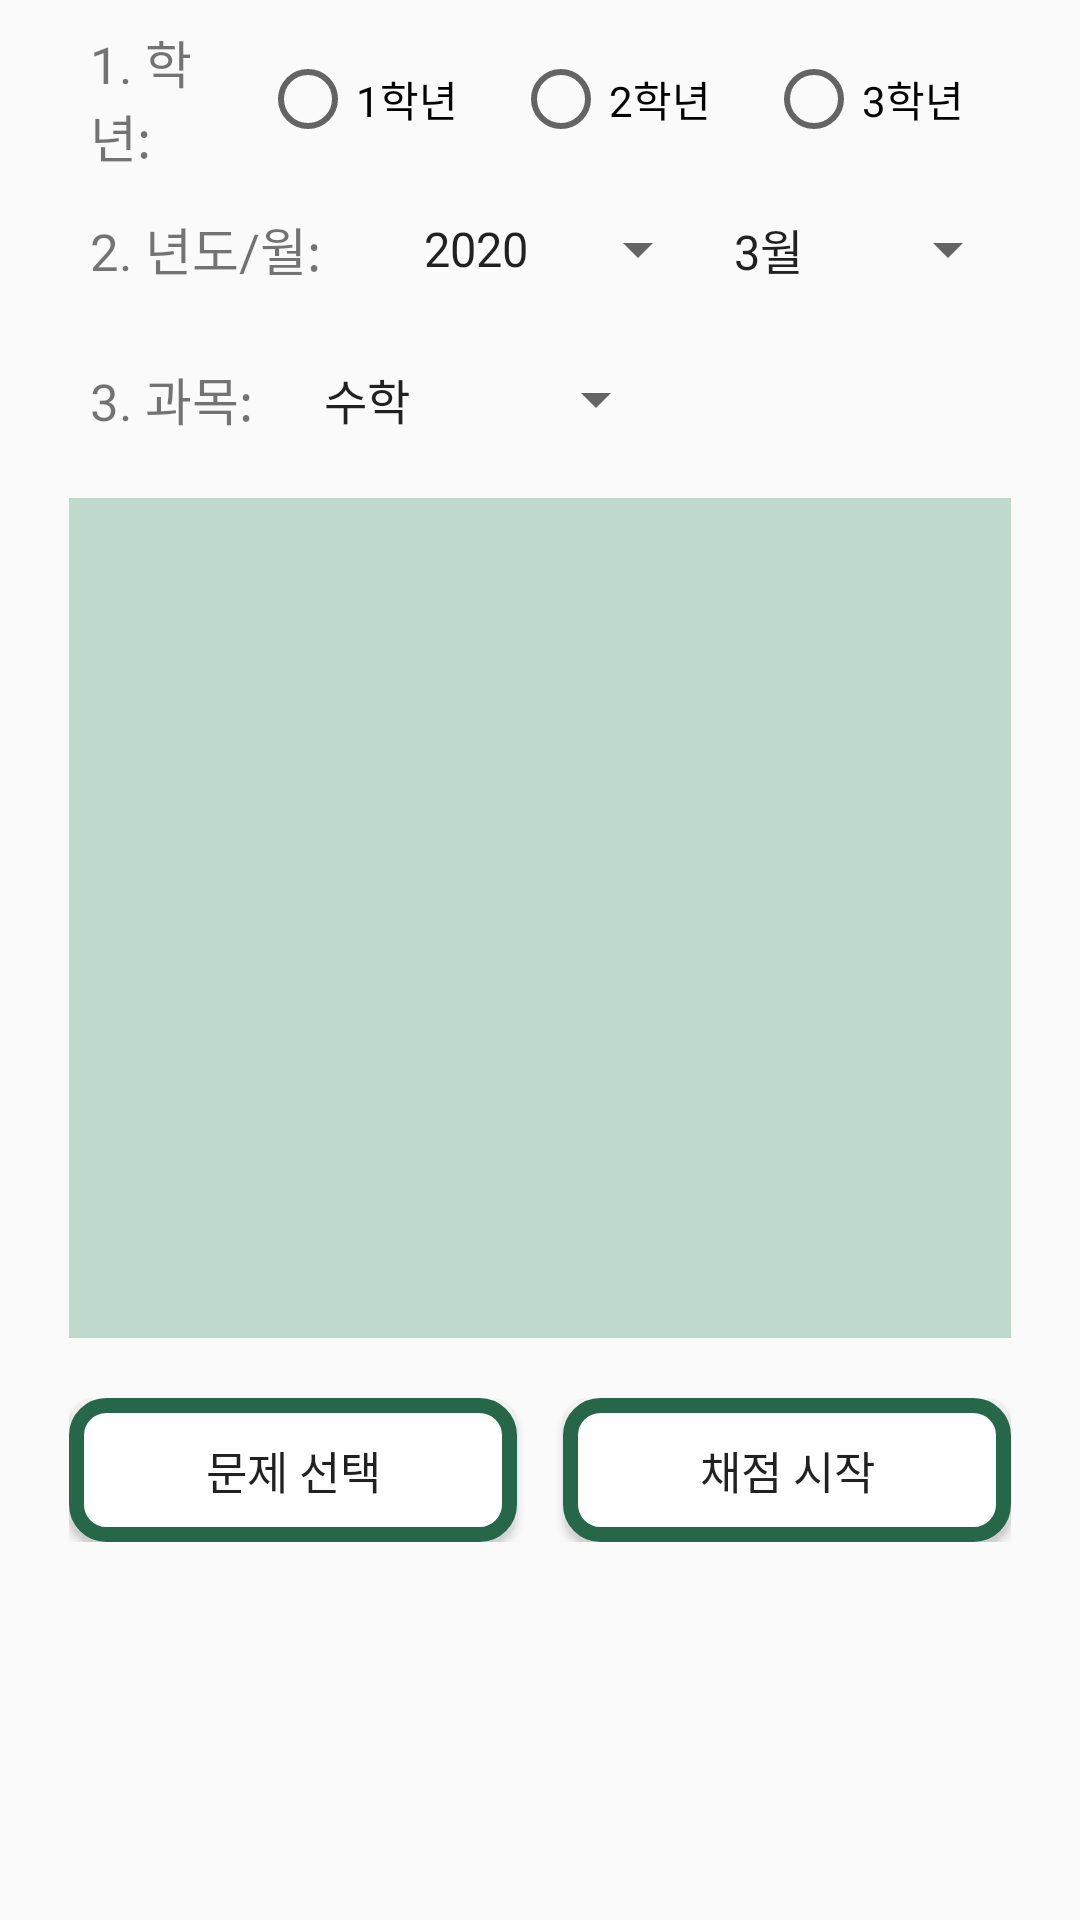

This screen was rendered from an Android layout file. Write that file and the resources it references.
<!-- AndroidManifest.xml: application theme AppTheme -->
<!-- res/layout/fragment_capture.xml -->
<?xml version="1.0" encoding="utf-8"?>

<LinearLayout xmlns:android="http://schemas.android.com/apk/res/android"
    xmlns:app="http://schemas.android.com/apk/res-auto"
    xmlns:tools="http://schemas.android.com/tools"
    android:layout_width="match_parent"
    android:layout_height="match_parent"
    android:orientation="vertical"
    android:paddingTop="8dp"
    android:paddingLeft="10dp"
    android:paddingRight="10dp"
    android:paddingBottom="8dp"
    tools:context=".MainActivity">

    <LinearLayout
        android:layout_width="match_parent"
        android:layout_height="50dp"
        android:layout_marginLeft="10dp"
        android:layout_marginRight="10dp"
        android:orientation="horizontal">

        <TextView
            android:layout_width="0dp"
            android:layout_height="wrap_content"
            android:layout_gravity="center_vertical"
            android:layout_marginLeft="10dp"
            android:layout_weight="1"
            android:fontFamily="@font/jua"
            android:text="1. 학년: "
            android:textSize="17sp" />

        <RadioGroup
            android:id="@+id/radioGroup"
            android:layout_width="0dp"
            android:layout_height="wrap_content"

            android:layout_gravity="center_vertical"
            android:layout_weight="5"
            android:orientation="horizontal">

            <RadioButton
                android:id="@+id/first"
                android:layout_width="0dp"
                android:layout_height="wrap_content"
                android:layout_marginLeft="5dp"
                android:layout_weight="1"
                android:fontFamily="@font/jua"
                android:text="1학년" />

            <RadioButton
                android:id="@+id/second"
                android:layout_width="0dp"
                android:layout_height="wrap_content"
                android:layout_weight="1"
                android:fontFamily="@font/jua"
                android:text="2학년" />

            <RadioButton
                android:id="@+id/third"
                android:layout_width="0dp"
                android:layout_height="wrap_content"
                android:layout_weight="1"
                android:fontFamily="@font/jua"
                android:text="3학년" />
        </RadioGroup>

    </LinearLayout>

    <LinearLayout
        android:layout_width="match_parent"
        android:layout_height="50dp"
        android:layout_marginLeft="10dp"
        android:layout_marginRight="10dp"
        android:orientation="horizontal">

        <TextView
            android:layout_width="0dp"
            android:layout_height="wrap_content"
            android:layout_gravity="center_vertical"
            android:layout_marginLeft="10dp"
            android:layout_weight="1"
            android:fontFamily="@font/jua"
            android:text="2. 년도/월: "
            android:textSize="17sp" />

        <Spinner
            android:id="@+id/year"
            android:layout_width="0dp"
            android:layout_height="wrap_content"
            android:layout_weight="1"
            android:layout_gravity="center_vertical"
            android:fontFamily="@font/jua"
            android:textSize="20sp"
            android:entries="@array/year"/>

        <Spinner
            android:id="@+id/month"
            android:layout_width="0dp"
            android:layout_height="wrap_content"
            android:layout_weight="1"
            android:layout_gravity="center_vertical"
            android:fontFamily="@font/jua"
            android:textSize="20sp"
            android:entries="@array/month"/>


    </LinearLayout>

    <LinearLayout
        android:layout_width="match_parent"
        android:layout_height="50dp"
        android:layout_marginLeft="10dp"
        android:layout_marginRight="10dp"
        android:orientation="horizontal">

        <TextView
            android:layout_width="70dp"
            android:layout_height="wrap_content"
            android:layout_gravity="center_vertical"
            android:layout_marginLeft="10dp"
            android:fontFamily="@font/jua"
            android:text="3. 과목: "
            android:textSize="17sp" />

        <Spinner
            android:id="@+id/subject"
            android:layout_width="wrap_content"
            android:layout_height="wrap_content"
            android:layout_gravity="center_vertical"
            android:fontFamily="@font/jua"
            android:textSize="20sp"
            android:entries="@array/subject"/>
    </LinearLayout>

    <GridView
        android:id="@+id/gridView"
        android:layout_width="match_parent"
        android:layout_height="280dp"
        android:layout_marginTop="8dp"
        android:layout_marginLeft="13dp"
        android:layout_marginRight="13dp"
        android:layout_marginBottom="10dp"
        android:background="#4D368A63"
        android:horizontalSpacing="8dp"
        android:numColumns="3"
        android:padding="10dp"
        android:verticalSpacing="10dp">

    </GridView>

    <LinearLayout
        android:layout_width="match_parent"
        android:layout_height="wrap_content"
        android:layout_marginBottom="10dp"
        android:layout_marginLeft="13dp"
        android:layout_marginRight="13dp"
        android:layout_marginTop="10dp"
        android:orientation="horizontal">

        <Button
            android:id="@+id/imageBtn"
            android:layout_width="0dp"
            android:layout_height="wrap_content"
            android:layout_marginRight="7.5dp"
            android:layout_weight="1"
            android:background="@drawable/chaejum"
            android:fontFamily="@font/jua"
            android:gravity="center"
            android:text="문제 선택"
            android:textSize="15sp" />

        <Button
            android:id="@+id/correctBtn"
            android:layout_width="0dp"
            android:layout_height="wrap_content"
            android:layout_marginLeft="7.5dp"
            android:layout_weight="1"
            android:background="@drawable/chaejum"
            android:fontFamily="@font/jua"
            android:gravity="center"
            android:text="채점 시작"
            android:textSize="15sp" />
    </LinearLayout>

</LinearLayout>
<!-- resources referenced by this layout -->
<resources>
  <string-array name="month">
          <item>3월</item>
          <item>6월</item>
          <item>9월</item>
          <item>수능</item>
      </string-array>
  <string-array name="subject">
          <item>수학</item>
          <item>국어</item>
          <item>영어</item>
          <item>생명과학</item>
          <item>지구과학</item>
      </string-array>
  <string-array name="year">
          <item>2020</item>
          <item>2019</item>
          <item>2018</item>
          <item>2017</item>
          <item>2016</item>
      </string-array>
  <!-- drawable chaejum (drawable) -->
  <?xml version="1.0" encoding="UTF-8"?>
  
  <shape xmlns:android="http://schemas.android.com/apk/res/android">
      <solid android:color="#fff"/>
      <corners android:radius="10dip"/>
      <padding android:left="0dip" android:top="0dip" android:right="0dip" android:bottom="0dip" />
      <stroke
          android:width="5sp"
          android:color="@color/colorPrimaryDark" />
  </shape>
  <style name="AppTheme" parent="Theme.AppCompat.Light.NoActionBar">
          
          <item name="colorPrimary">@color/colorPrimary</item>
          <item name="colorPrimaryDark">@color/colorPrimaryDark</item>
          <item name="colorAccent">@color/colorAccent</item>
      </style>
  <color name="colorPrimaryDark">#276749</color>
  <color name="colorPrimary">#368A63</color>
  <color name="colorAccent">#FAEF92</color>
</resources>
